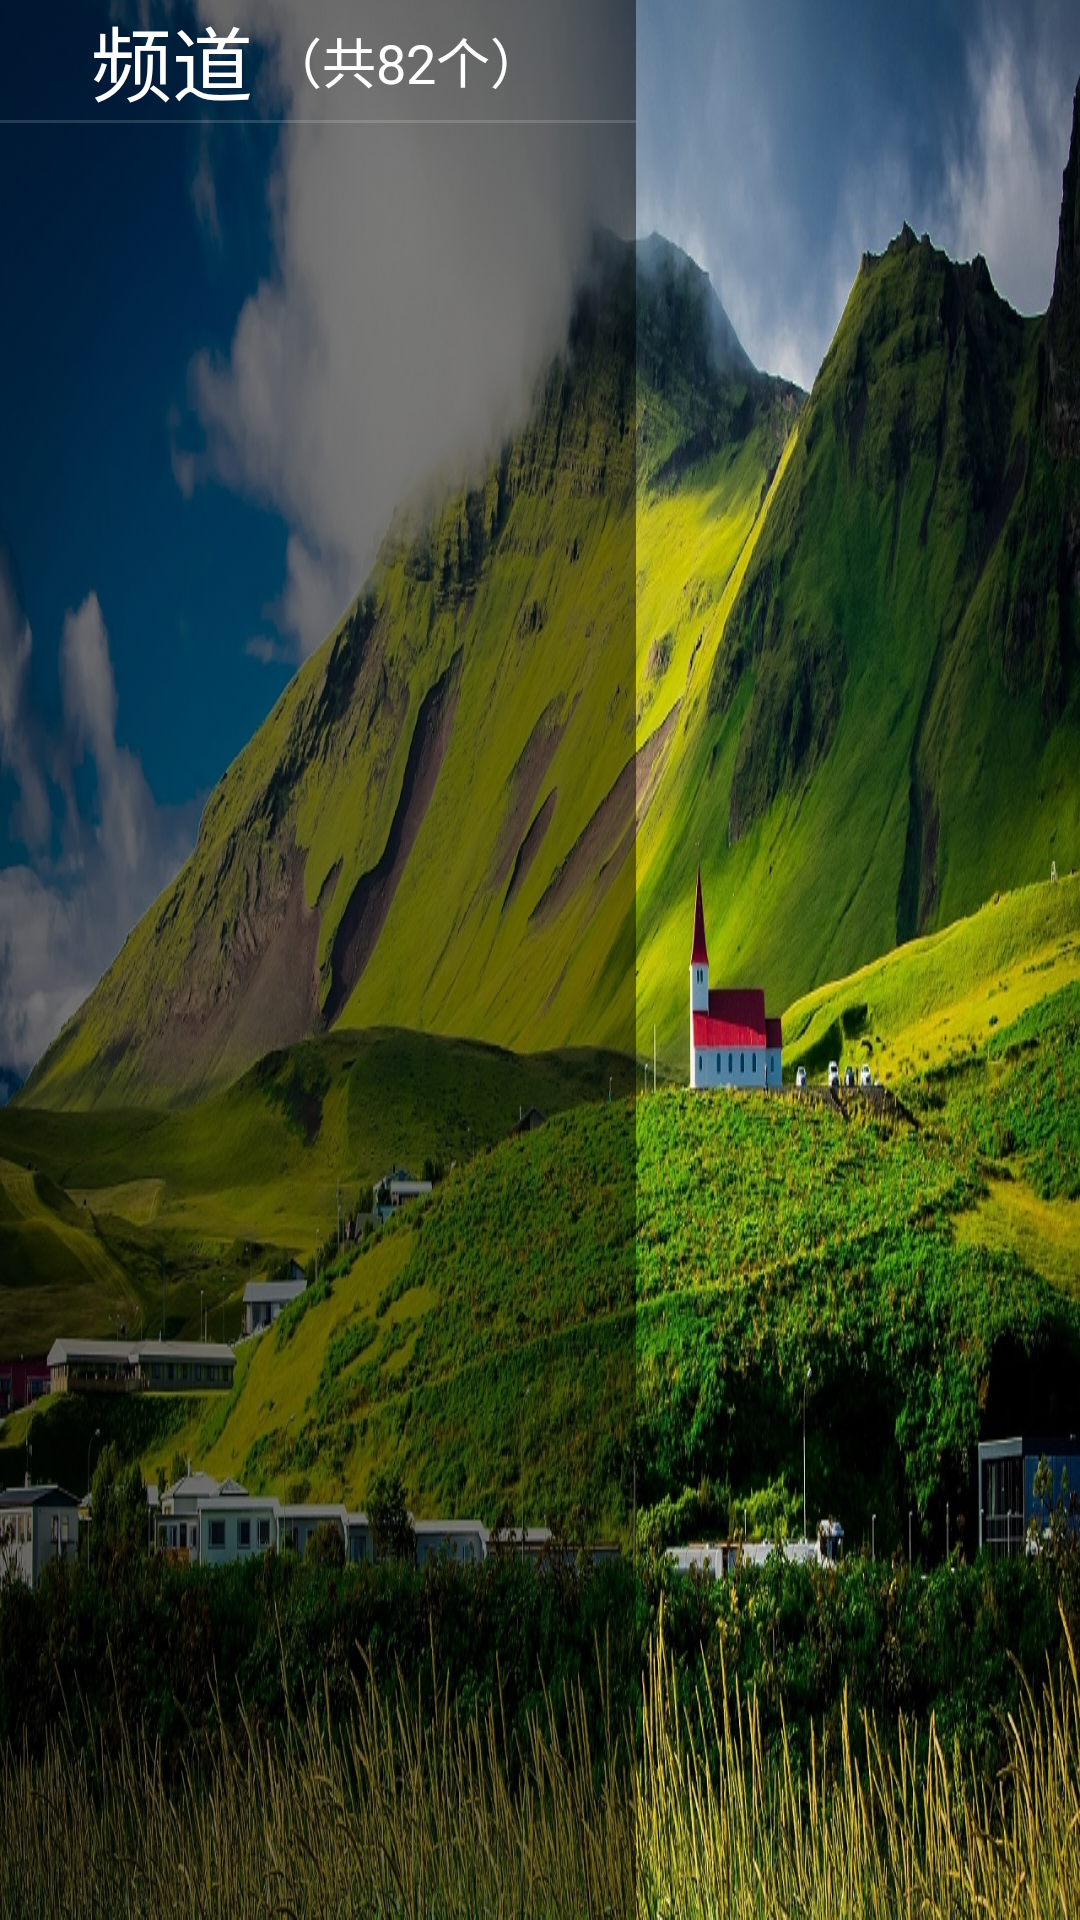

Reconstruct the res/layout file that produces this screen, plus the resources it refers to.
<!-- AndroidManifest.xml: application theme AppTheme -->
<!-- res/layout/pop_live.xml -->
<?xml version="1.0" encoding="utf-8"?>

<RelativeLayout xmlns:android="http://schemas.android.com/apk/res/android"
    android:layout_width="match_parent"
    android:layout_height="match_parent">

    <LinearLayout
        android:layout_width="212dp"
        android:layout_height="680dp"
        android:background="@mipmap/live_list_bg"
        android:gravity="center"
        android:orientation="vertical">

        <LinearLayout
            android:layout_width="match_parent"
            android:layout_height="40dp"
            android:gravity="center"
            android:orientation="horizontal">

            <TextView
                android:layout_width="wrap_content"
                android:layout_height="wrap_content"
                android:gravity="center"
                android:singleLine="true"
                android:text="@string/live_name"
                android:textColor="@color/white"
                android:textSize="27sp" />

            <TextView
                android:id="@+id/live_count"
                android:layout_width="wrap_content"
                android:layout_height="27dp"
                android:layout_marginLeft="5dp"
                android:gravity="bottom"
                android:singleLine="true"
                android:text="（共82个）"
                android:textColor="@color/white"
                android:textSize="18sp" />
        </LinearLayout>

        <View
            android:layout_width="match_parent"
            android:layout_height="1dp"
            android:background="@mipmap/live_list_divider"></View>

        <ListView
            android:id="@+id/live_list"
            android:layout_width="210dp"
            android:layout_height="match_parent"
            android:divider="@mipmap/live_list_divider"
            android:focusable="false"
            android:listSelector="@mipmap/live_list_select"
            android:scrollbars="none"></ListView>
    </LinearLayout>


</RelativeLayout>
<!-- resources referenced by this layout -->
<resources>
  <color name="white">#ffffff</color>
  <!-- mipmap live_list_bg: png bitmap (mipmap-mdpi, 2265 bytes) -->
  <!-- mipmap live_list_divider: png bitmap (mipmap-mdpi, 935 bytes) -->
  <!-- mipmap live_list_select: png bitmap (mipmap-mdpi, 1049 bytes) -->
  <string name="live_name">频道</string>
  <style name="AppTheme" parent="Theme.AppCompat.Light.NoActionBar">
          
          <item name="colorPrimary">@color/colorPrimary</item>
          <item name="colorPrimaryDark">@color/colorPrimaryDark</item>
          <item name="colorAccent">@color/colorAccent</item>
  
          <item name="windowActionBar">false</item>
          <item name="windowNoTitle">true</item>
          <item name="android:windowFullscreen">true</item>
          <item name="android:windowBackground">@mipmap/default_bg</item>
      </style>
  <color name="colorPrimary">#008577</color>
  <color name="colorPrimaryDark">#00574B</color>
  <color name="colorAccent">#D81B60</color>
</resources>
